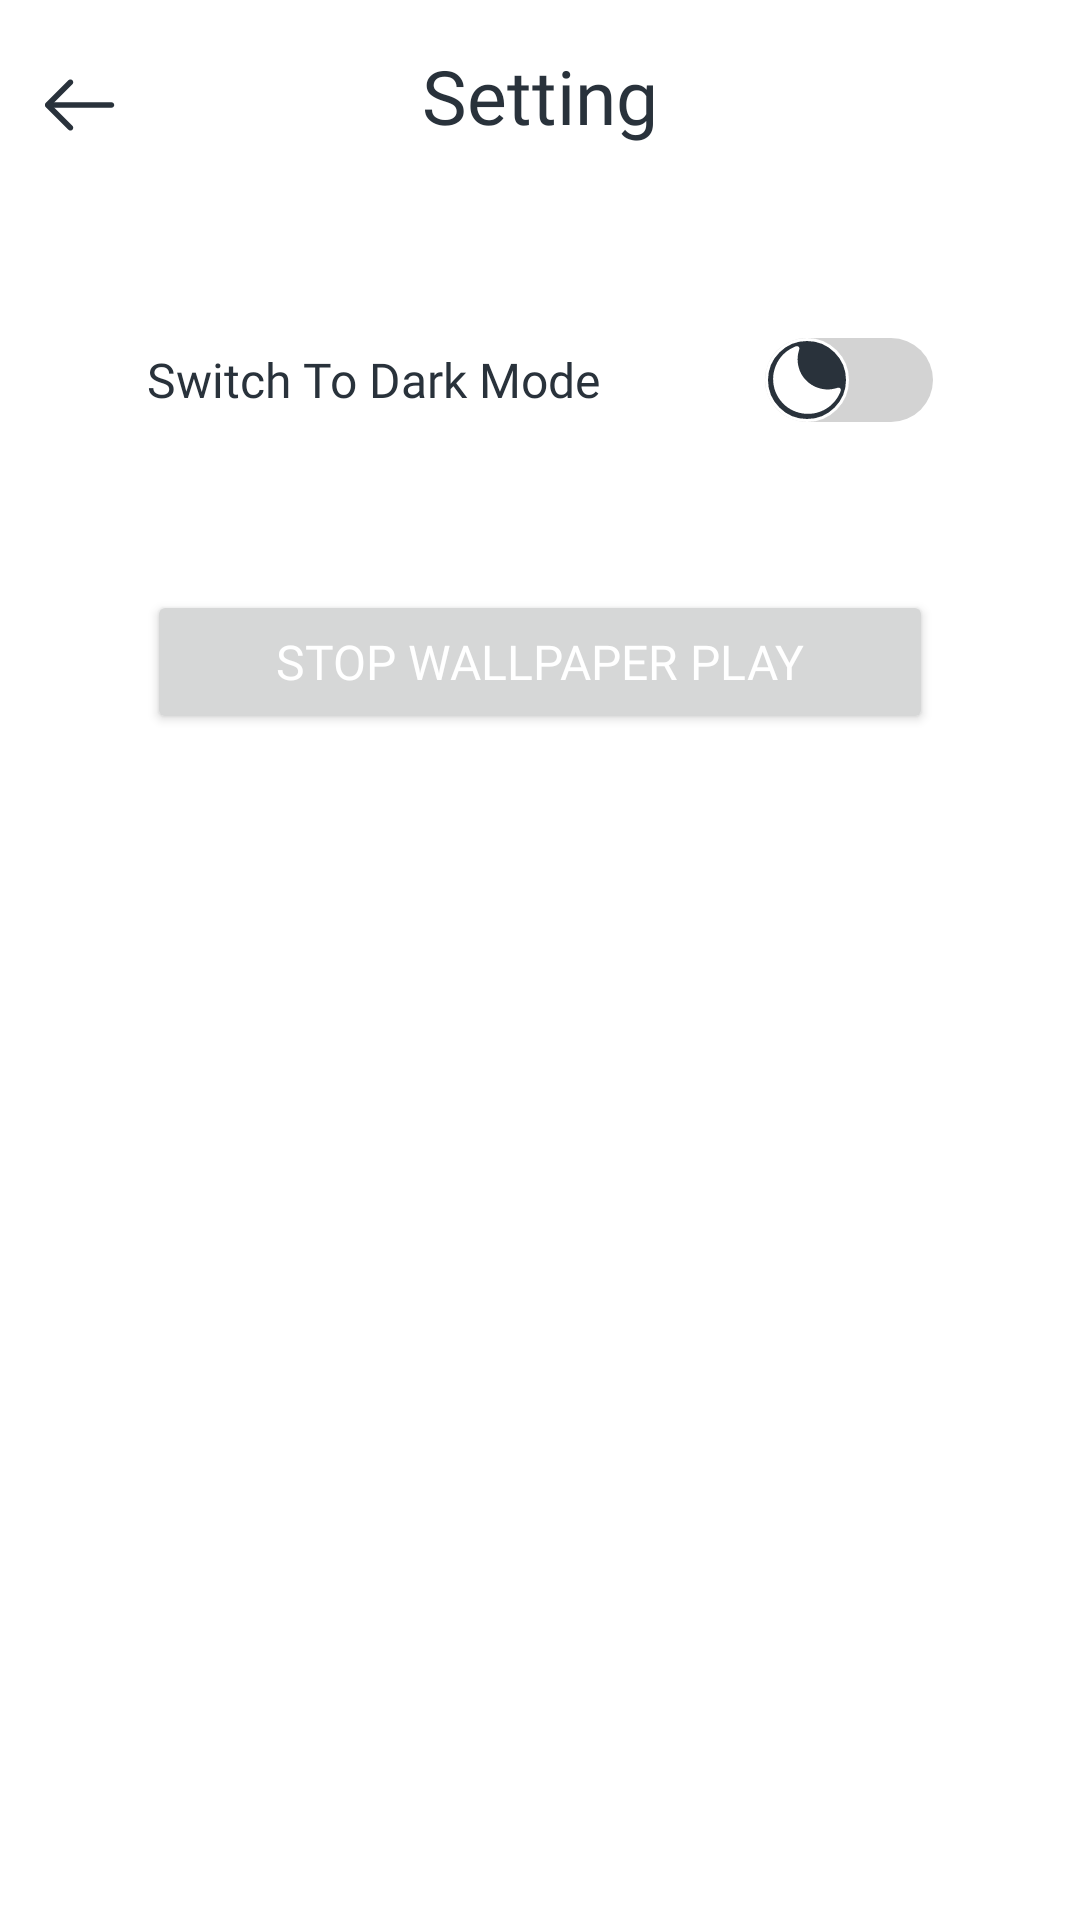

Produce the Android XML layout that renders to this screen, including the resource entries it uses.
<!-- AndroidManifest.xml: application theme Theme.DynamicWallpaper -->
<!-- res/layout/fragment_setting.xml -->
<?xml version="1.0" encoding="utf-8"?>
<androidx.constraintlayout.widget.ConstraintLayout xmlns:android="http://schemas.android.com/apk/res/android"
    xmlns:app="http://schemas.android.com/apk/res-auto"
    xmlns:tools="http://schemas.android.com/tools"
    android:layout_width="match_parent"
    android:layout_height="match_parent"
    tools:context=".Fragments.SettingFragment">

    <ImageView
        android:id="@+id/img_back_btn"
        android:layout_width="35dp"
        android:layout_height="wrap_content"
        android:layout_marginStart="10dp"
        android:layout_marginTop="20dp"
        android:contentDescription="@string/img"
        android:src="@drawable/ic_back_btn_black"
        app:layout_constraintStart_toStartOf="parent"
        app:layout_constraintTop_toTopOf="parent" />

    <TextView
        android:id="@+id/tv_setting"
        android:layout_width="wrap_content"
        android:layout_height="wrap_content"
        android:layout_marginTop="15dp"
        android:fontFamily="@font/poppins_bold"
        android:text="@string/setting"
        android:textColor="@color/primary_color"
        android:textSize="25sp"
        app:layout_constraintEnd_toEndOf="parent"
        app:layout_constraintStart_toStartOf="parent"
        app:layout_constraintTop_toTopOf="parent" />

    <LinearLayout
        android:layout_width="match_parent"
        android:layout_height="wrap_content"
        android:layout_marginHorizontal="5dp"
        android:layout_marginTop="20dp"
        android:background="@drawable/set_wallpaper_btn_bg"
        android:elevation="5dp"
        android:orientation="vertical"
        android:padding="16dp"
        app:layout_constraintEnd_toEndOf="parent"
        app:layout_constraintStart_toStartOf="parent"
        app:layout_constraintTop_toBottomOf="@+id/tv_setting">

        <LinearLayout
            android:layout_width="match_parent"
            android:layout_height="wrap_content"
            android:gravity="center_vertical"
            android:orientation="horizontal"
            android:padding="12dp">

            <TextView
                android:layout_width="0dp"
                android:layout_height="wrap_content"
                android:layout_marginStart="16dp"
                android:layout_weight="1"
                android:fontFamily="@font/poppins_regular"
                android:text="@string/theme_text"
                android:textColor="@color/primary_color"
                android:textSize="16sp" />

            <Switch
                android:id="@+id/themeSwitch"
                android:layout_width="wrap_content"
                android:layout_height="wrap_content"
                android:layout_margin="16dp"
                android:thumb="@drawable/custom_switch_thumb"
                android:track="@drawable/custom_switch_track"
                app:layout_constraintEnd_toEndOf="parent"
                app:layout_constraintStart_toStartOf="parent"
                app:layout_constraintTop_toTopOf="parent"
                tools:ignore="UseSwitchCompatOrMaterialXml" />
        </LinearLayout>

        <LinearLayout
            android:layout_width="match_parent"
            android:layout_height="wrap_content"
            android:gravity="center_vertical"
            android:orientation="horizontal"
            android:padding="12dp">

            <Button
                android:id="@+id/stop_work"
                android:layout_width="match_parent"
                android:layout_height="wrap_content"
                android:layout_margin="16dp"
                android:fontFamily="@font/poppins_regular"
                android:text="@string/stop_wallpaper_play"
                android:textColor="@color/white"
                android:textSize="16sp"
                app:layout_constraintEnd_toEndOf="parent"
                app:layout_constraintStart_toStartOf="parent"
                app:layout_constraintTop_toTopOf="parent" />
        </LinearLayout>

    </LinearLayout>
</androidx.constraintlayout.widget.ConstraintLayout>
<!-- resources referenced by this layout -->
<resources>
  <color name="primary_color">#29323B</color>
  <color name="white">#FFFFFFFF</color>
  <!-- drawable custom_switch_thumb (drawable) -->
  <?xml version="1.0" encoding="utf-8"?>
  <selector xmlns:android="http://schemas.android.com/apk/res/android">
      <item android:drawable="@drawable/thumb_false" android:state_checked="false" />
      <item android:drawable="@drawable/thumb_true" android:state_checked="true" />
  </selector>
  <!-- drawable custom_switch_track (drawable) -->
  <?xml version="1.0" encoding="utf-8"?>
  <selector xmlns:android="http://schemas.android.com/apk/res/android">
      <item android:state_checked="false">
          <shape android:shape="rectangle">
              <solid android:color="@color/light_grey" />
              <corners android:radius="100dp" />
          </shape>
      </item>
      <item android:state_checked="true">
          <shape android:shape="rectangle">
              <solid android:color="@color/light_grey" />
              <corners android:radius="100dp" />
          </shape>
      </item>
  </selector>
  <!-- drawable ic_back_btn_black (drawable) -->
  <vector xmlns:android="http://schemas.android.com/apk/res/android"
      android:width="30dp"
      android:height="30dp"
      android:viewportWidth="52"
      android:viewportHeight="52">
      <path
          android:fillColor="@color/primary_color"
          android:pathData="M18.735,40.777C18.323,40.777 17.912,40.625 17.587,40.3L4.435,27.148C3.807,26.52 3.807,25.48 4.435,24.852L17.587,11.7C18.215,11.072 19.255,11.072 19.883,11.7C20.512,12.328 20.512,13.368 19.883,13.997L7.88,26L19.883,38.003C20.512,38.632 20.512,39.672 19.883,40.3C19.58,40.625 19.147,40.777 18.735,40.777Z" />
      <path
          android:fillColor="@color/primary_color"
          android:pathData="M42.417,27.625H5.952C5.063,27.625 4.327,26.888 4.327,26C4.327,25.112 5.063,24.375 5.952,24.375H42.417C43.305,24.375 44.042,25.112 44.042,26C44.042,26.888 43.305,27.625 42.417,27.625Z" />
  </vector>
  <string name="img">Img</string>
  <string name="setting">Setting</string>
  <string name="stop_wallpaper_play">Stop Wallpaper Play</string>
  <string name="theme_text">Switch To Dark Mode</string>
  <style name="Theme.DynamicWallpaper" parent="Theme.Material3.DayNight.NoActionBar">
          <item name="android:windowBackground">@color/white</item>
          <item name="colorPrimary">@color/primary_color</item>
          <item name="colorPrimaryVariant">@color/primary_color</item>
          <item name="colorOnPrimary">@color/white</item>
          <item name="android:navigationBarColor">@android:color/transparent</item>
          <item name="android:statusBarColor">@android:color/transparent</item>
      </style>
  <!-- drawable thumb_false (drawable) -->
  <layer-list xmlns:android="http://schemas.android.com/apk/res/android">
      <item>
          <shape android:shape="oval">
              <solid android:color="@color/primary_color" />
              <size
                  android:width="1dp"
                  android:height="1dp" />
              <stroke
                  android:width="1dp"
                  android:color="@color/white" />
          </shape>
      </item>
      <item
          android:bottom="2dp"
          android:drawable="@drawable/ic_moon"
          android:left="2dp"
          android:right="2dp"
          android:top="2dp"/>
  </layer-list>
  <!-- drawable thumb_true (drawable) -->
  <layer-list xmlns:android="http://schemas.android.com/apk/res/android">
      <item>
          <shape android:shape="oval">
              <solid android:color="@color/white" />
              <size
                  android:width="1dp"
                  android:height="1dp" />
              <stroke
                  android:width="1dp"
                  android:color="@color/primary_color" />
          </shape>
      </item>
      <item
          android:bottom="2dp"
          android:drawable="@drawable/ic_sun"
          android:left="2dp"
          android:right="2dp"
          android:top="2dp" />
  </layer-list>
  <color name="light_grey">#D3D3D3</color>
</resources>
